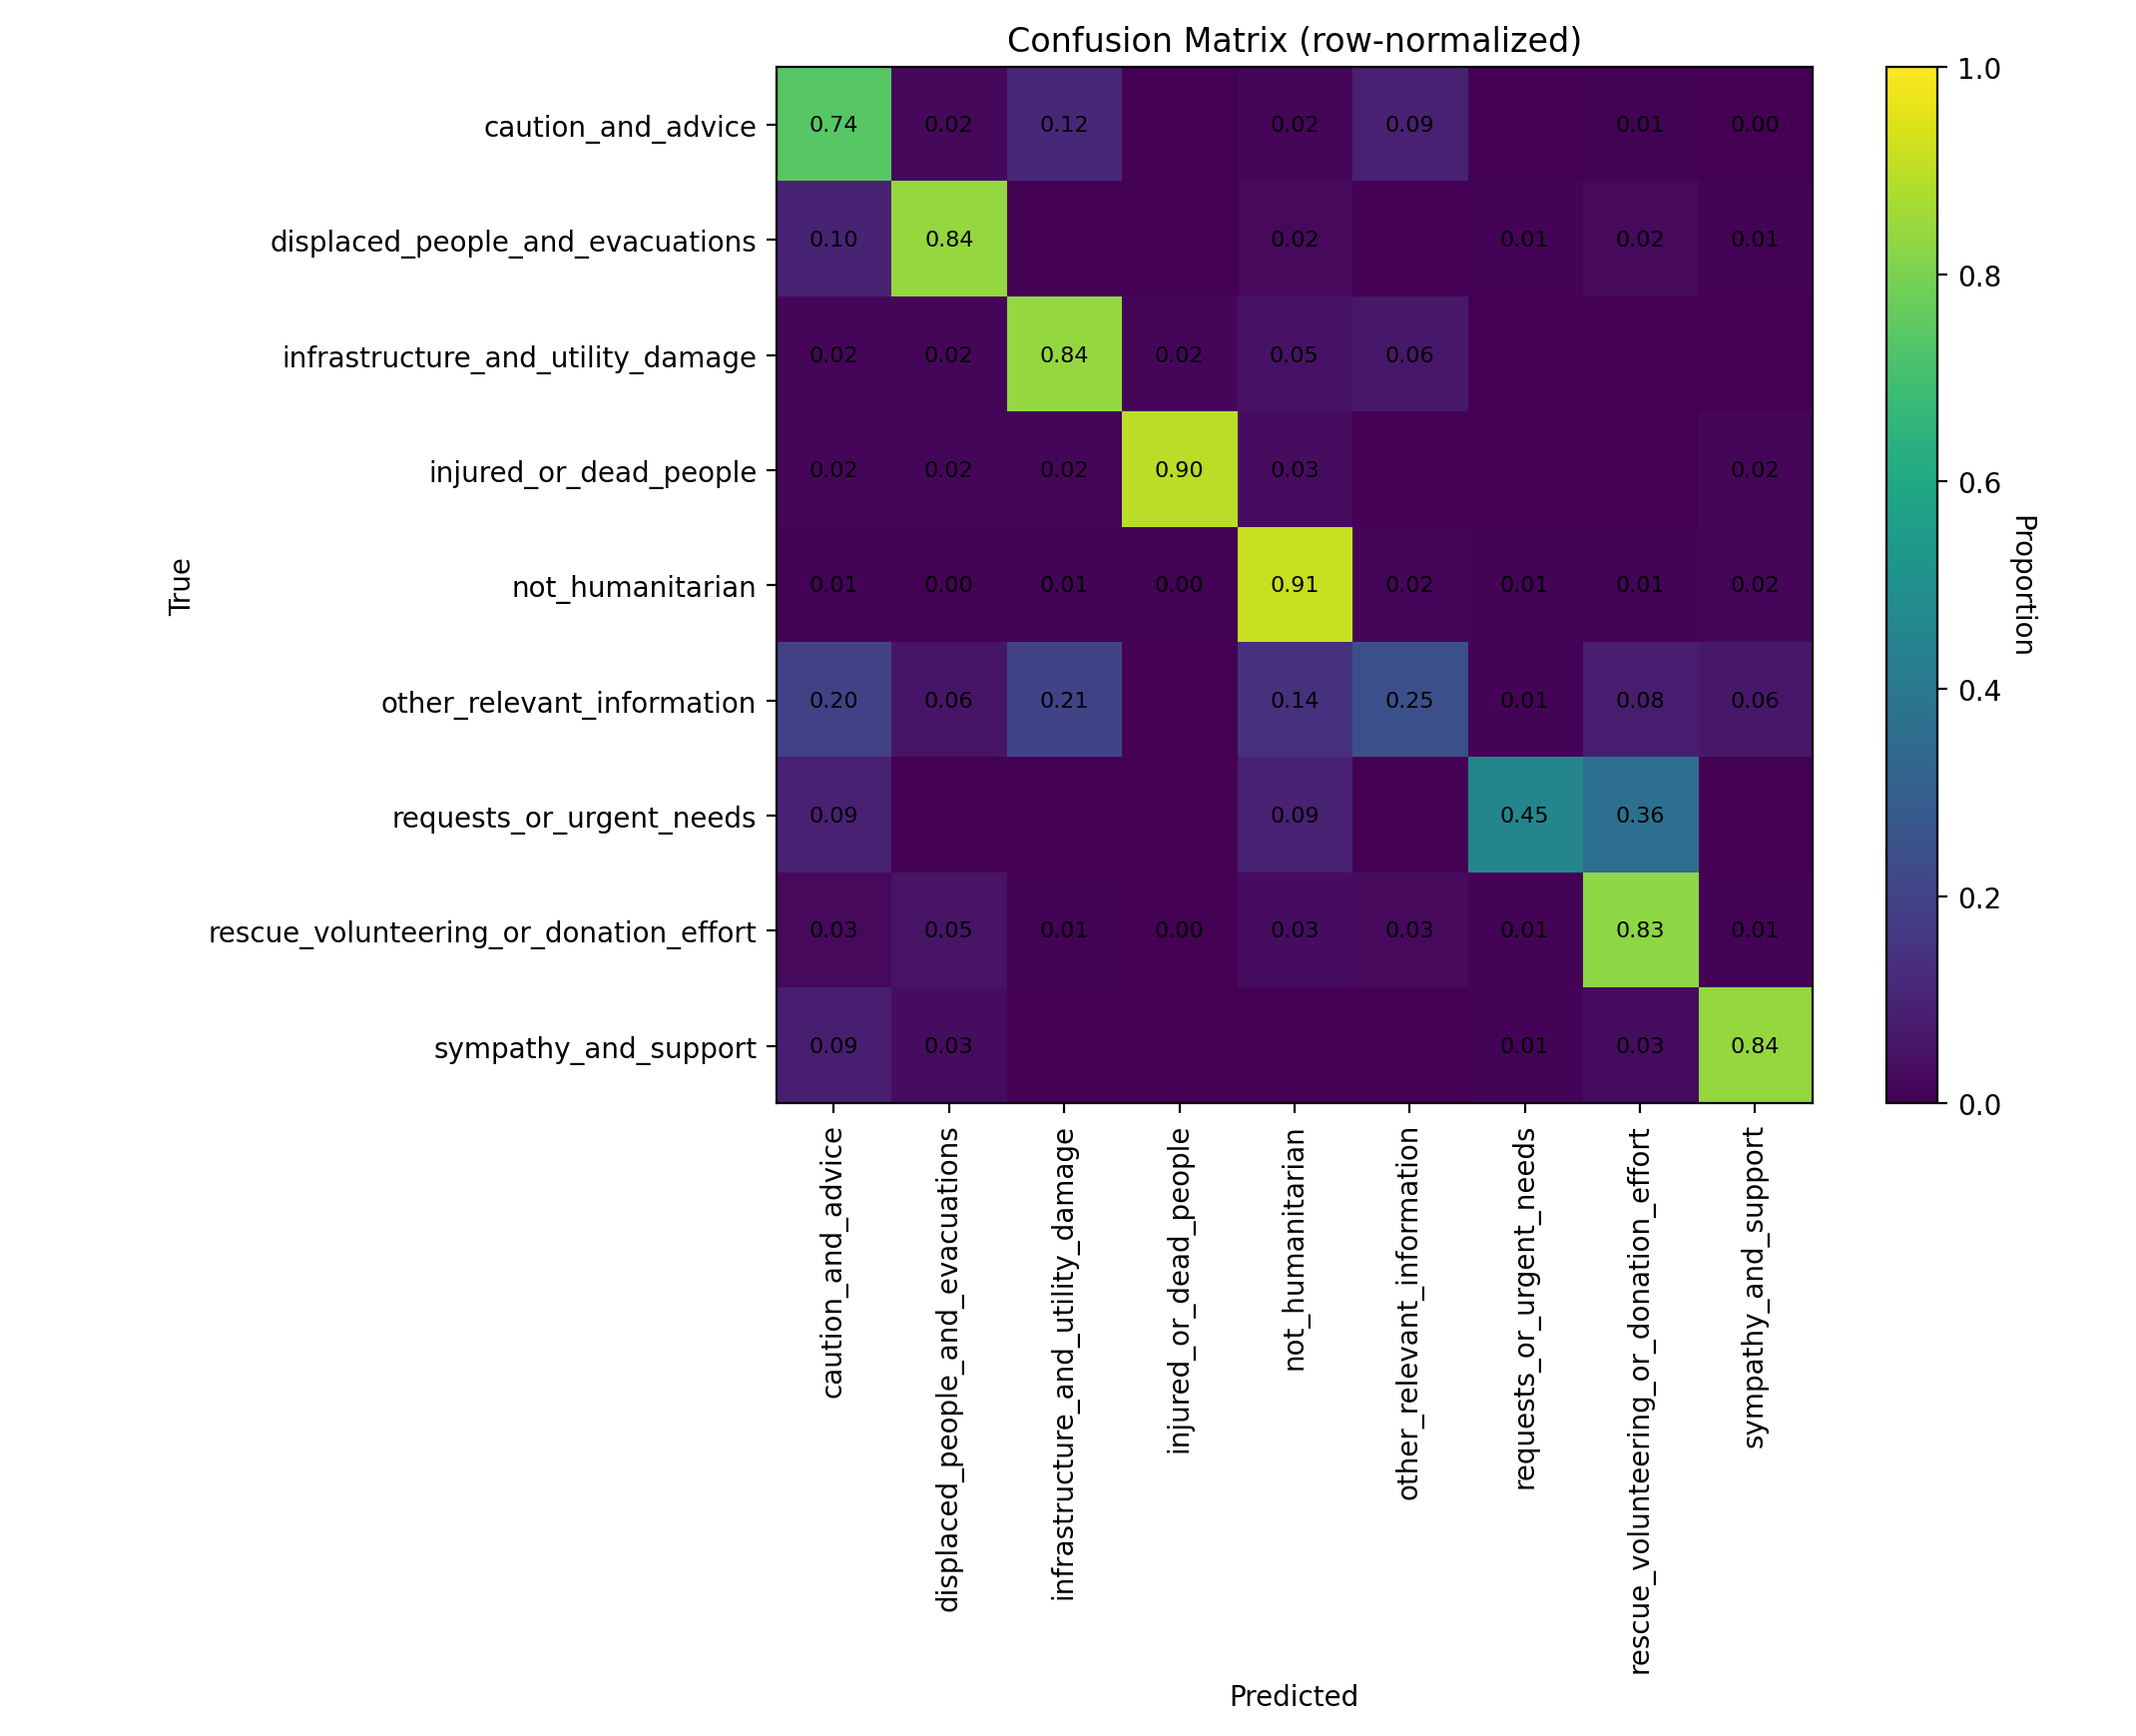

The file beside this chart, header and first rows:
class_label, caution_and_advice, displaced_people_and_evacuations, infrastructure_and_utility_damage, injured_or_dead_people, not_humanitarian, other_relevant_information, requests_or_urgent_needs, rescue_volunteering_or_donation_effort, sympathy_and_support
caution_and_advice, 0.7413, 0.02317, 0.1158, 0.0, 0.01544, 0.09266, 0.0, 0.007722, 0.003861
displaced_people_and_evacuations, 0.09524, 0.8413, 0.0, 0.0, 0.02381, 0.0, 0.007937, 0.02381, 0.007937
infrastructure_and_utility_damage, 0.01587, 0.01587, 0.8413, 0.01587, 0.04762, 0.06349, 0.0, 0.0, 0.0
injured_or_dead_people, 0.01695, 0.01695, 0.01695, 0.8983, 0.0339, 0.0, 0.0, 0.0, 0.01695
not_humanitarian, 0.009524, 0.004762, 0.009524, 0.004762, 0.9143, 0.01905, 0.009524, 0.009524, 0.01905
other_relevant_information, 0.1984, 0.05556, 0.2063, 0.0, 0.1429, 0.246, 0.007937, 0.07937, 0.06349
requests_or_urgent_needs, 0.09091, 0.0, 0.0, 0.0, 0.09091, 0.0, 0.4545, 0.3636, 0.0
rescue_volunteering_or_donation_effort, 0.0273, 0.05119, 0.006826, 0.003413, 0.03413, 0.0273, 0.01024, 0.8294, 0.01024
sympathy_and_support, 0.08511, 0.03191, 0.0, 0.0, 0.0, 0.0, 0.01064, 0.03191, 0.8404
